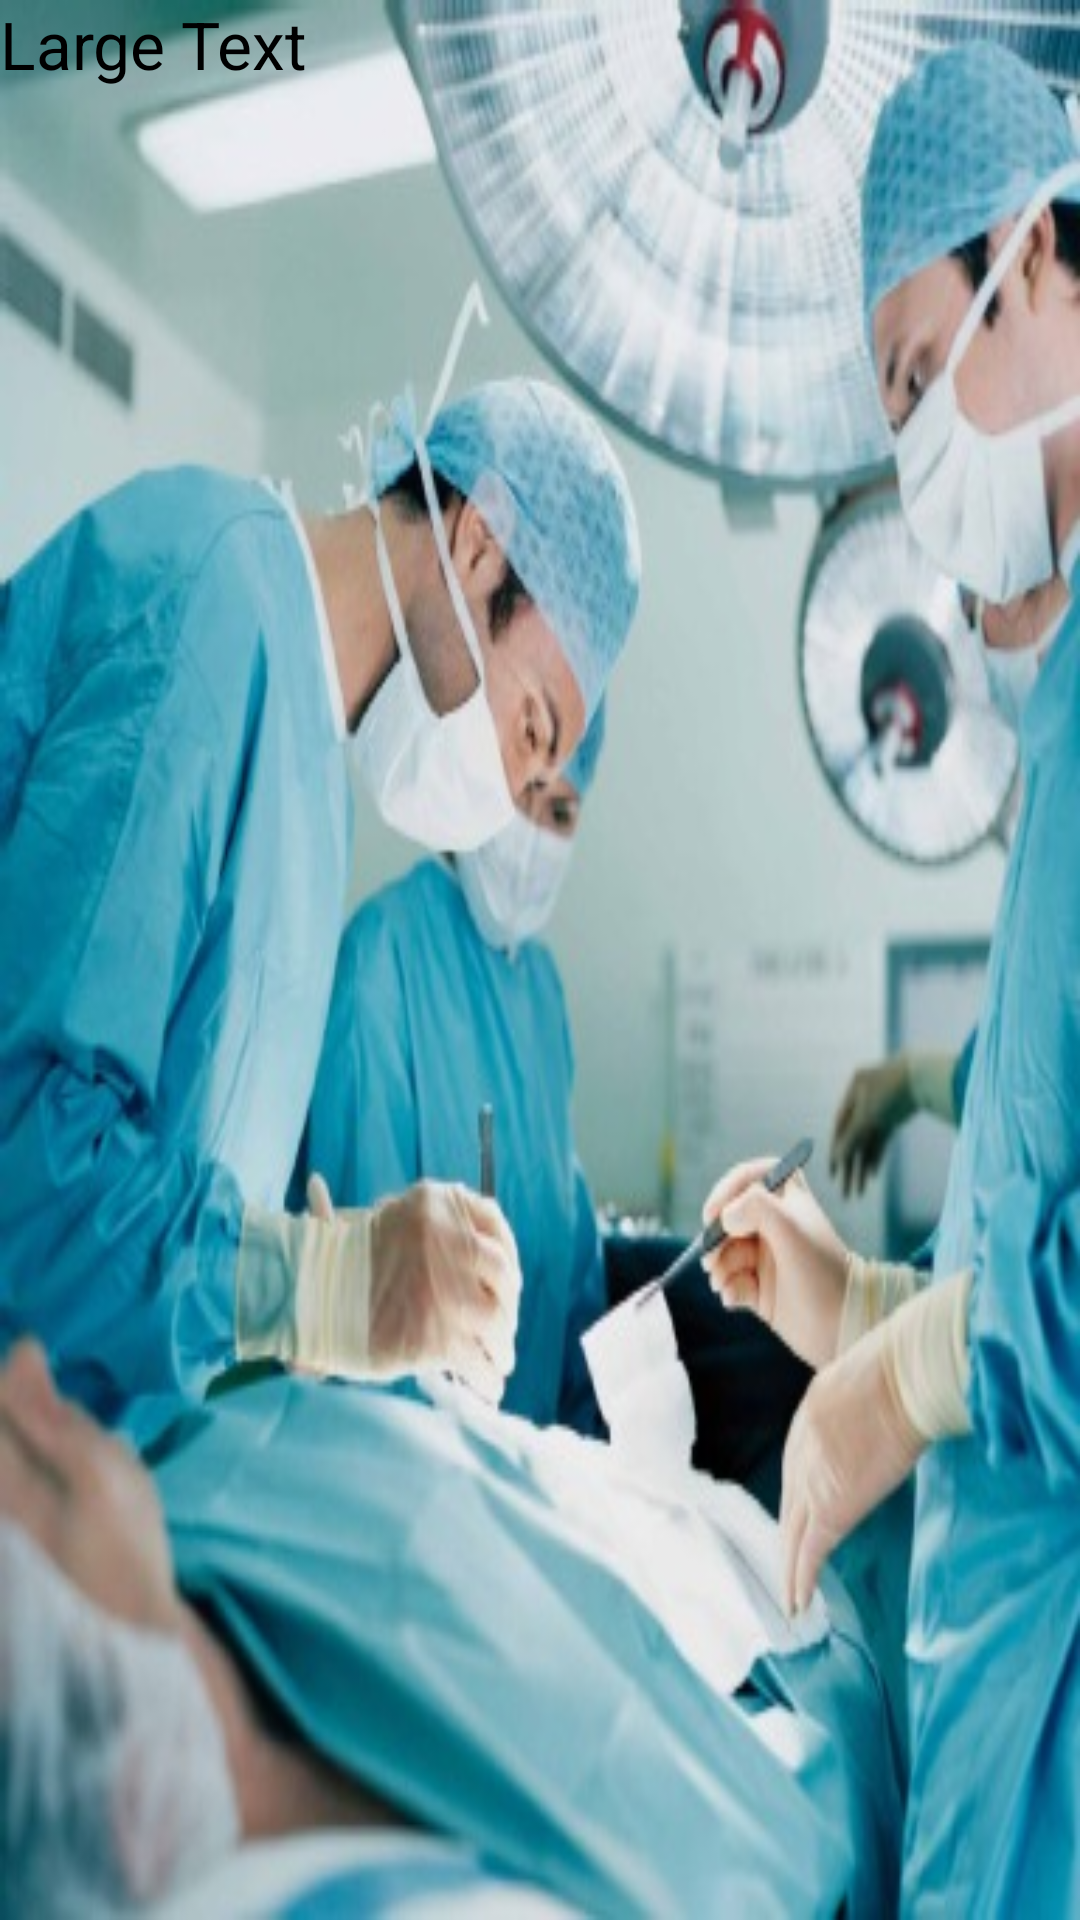

Here is an Android app screen rendered from its layout file. Give the layout XML and the strings, colors and styles it references.
<!-- AndroidManifest.xml: application theme AppTheme -->
<!-- res/layout/activity_join_game.xml -->
<FrameLayout xmlns:android="http://schemas.android.com/apk/res/android"
    xmlns:tools="http://schemas.android.com/tools"
    android:layout_width="match_parent"
    android:layout_height="match_parent"
    android:background="@drawable/operation"
    android:measureAllChildren="true"
    tools:context=".JoinGameActivity" >

    

    

    <TableLayout
        android:layout_width="match_parent"
        android:layout_height="match_parent" >

        <TableRow
            android:id="@+id/tableRow1"
            android:layout_width="wrap_content"
            android:layout_height="match_parent" >

            <Space
                android:layout_width="wrap_content"
                android:layout_height="wrap_content" />

            <TextView
                android:id="@+id/textView1"
                android:layout_width="wrap_content"
                android:layout_height="wrap_content"
                android:text="Large Text"
                android:textAppearance="?android:attr/textAppearanceLarge" />

        </TableRow>

        <TableRow
            android:id="@+id/tableRow2"
            android:layout_width="wrap_content"
            android:layout_height="wrap_content" >

        </TableRow>

        <TableRow
            android:id="@+id/tableRow3"
            android:layout_width="wrap_content"
            android:layout_height="wrap_content" >
        </TableRow>

        <TableRow
            android:id="@+id/tableRow4"
            android:layout_width="wrap_content"
            android:layout_height="wrap_content" >
        </TableRow>
    </TableLayout>

</FrameLayout>
<!-- resources referenced by this layout -->
<resources>
  <!-- drawable operation: jpg bitmap (drawable-hdpi, 46554 bytes) -->
  <style name="AppTheme" parent="AppBaseTheme">
          
      </style>
  <style name="AppBaseTheme" parent="android:Theme.Light">
          
      </style>
</resources>
